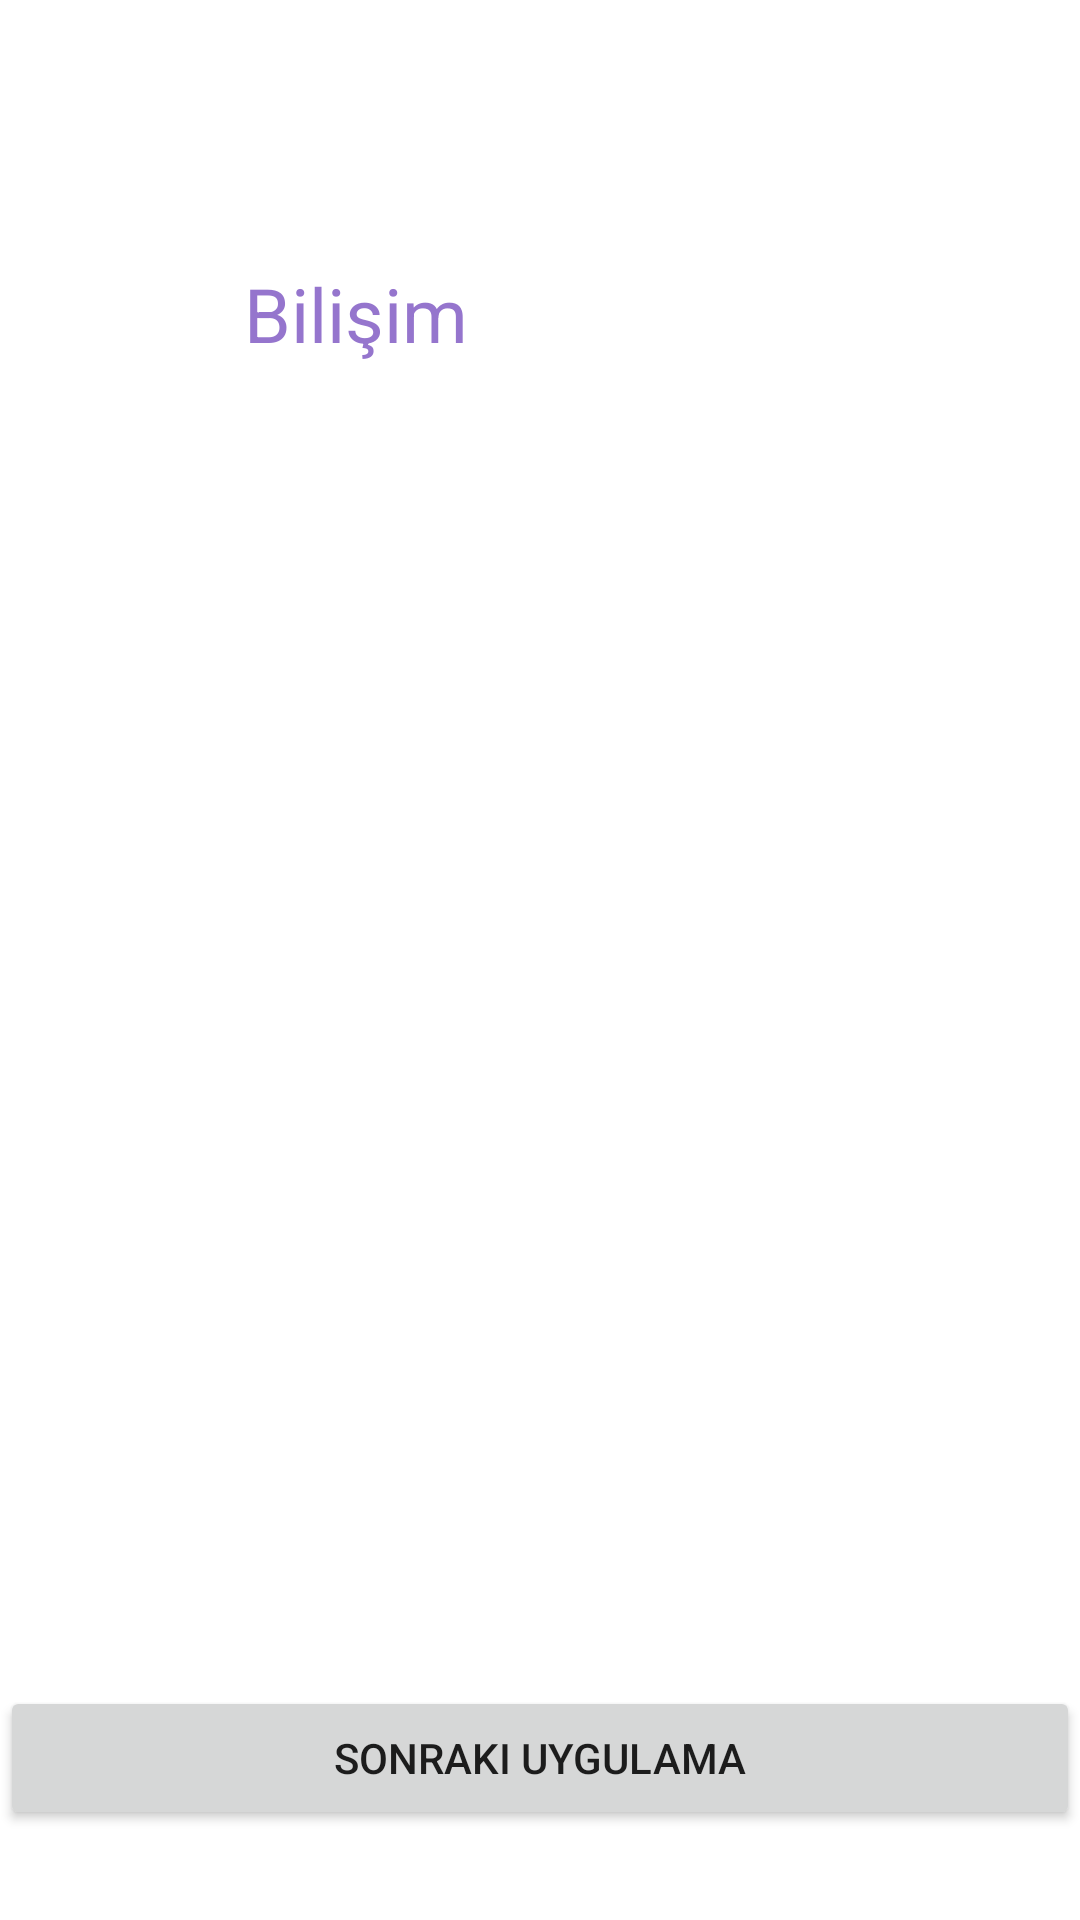

The Android layout XML behind this screen, and the referenced resources:
<!-- AndroidManifest.xml: application theme Theme.Unite2_EkranTasarimi -->
<!-- res/layout/uygulama3.xml -->
<?xml version="1.0" encoding="utf-8"?>
<androidx.constraintlayout.widget.ConstraintLayout xmlns:android="http://schemas.android.com/apk/res/android"
    xmlns:app="http://schemas.android.com/apk/res-auto"
    xmlns:tools="http://schemas.android.com/tools"
    android:layout_width="match_parent"
    android:layout_height="match_parent"
    tools:context=".MainActivity">

    <TextView
        android:id="@+id/textView"
        android:layout_width="wrap_content"
        android:layout_height="wrap_content"
        android:padding="55dp"
        android:text="@string/bilisimyazi"
        android:textColor="#9575CD"
        android:textSize="25sp"
        app:layout_constraintBottom_toBottomOf="parent"
        app:layout_constraintEnd_toEndOf="parent"
        app:layout_constraintHorizontal_bias="0.15"
        app:layout_constraintStart_toStartOf="parent"
        app:layout_constraintTop_toTopOf="parent"
        app:layout_constraintVertical_bias="0.066" />

    <Button
        android:id="@+id/button"
        android:layout_width="match_parent"
        android:layout_height="wrap_content"
        android:layout_marginBottom="30dp"
        android:text="@string/sonrakiuygulama"
        app:layout_constraintBottom_toBottomOf="parent"
        app:layout_constraintEnd_toEndOf="parent"
        app:layout_constraintHorizontal_bias="0.0"
        app:layout_constraintStart_toStartOf="parent"
        app:layout_constraintTop_toTopOf="parent"
        app:layout_constraintVertical_bias="1.0" />
</androidx.constraintlayout.widget.ConstraintLayout>
<!-- resources referenced by this layout -->
<resources>
  <string name="bilisimyazi">Bilişim</string>
  <string name="sonrakiuygulama">Sonraki Uygulama</string>
  <style name="Theme.Unite2_EkranTasarimi" parent="Theme.MaterialComponents.DayNight.DarkActionBar">
          
          <item name="colorPrimary">@color/purple_500</item>
          <item name="colorPrimaryVariant">@color/purple_700</item>
          <item name="colorOnPrimary">@color/white</item>
          
          <item name="colorSecondary">@color/teal_200</item>
          <item name="colorSecondaryVariant">@color/teal_700</item>
          <item name="colorOnSecondary">@color/black</item>
          
          <item name="android:statusBarColor">?attr/colorPrimaryVariant</item>
          
      </style>
  <!-- not gathered from this repository: default colours our renderer supplied (Android Studio template values) -->
  <color name="purple_500">#FF6200EE</color>
  <color name="purple_700">#FF3700B3</color>
  <color name="teal_200">#FF03DAC5</color>
  <color name="teal_700">#FF018786</color>
  <color name="black">#FF000000</color>
  <color name="white">#FFFFFFFF</color>
</resources>
